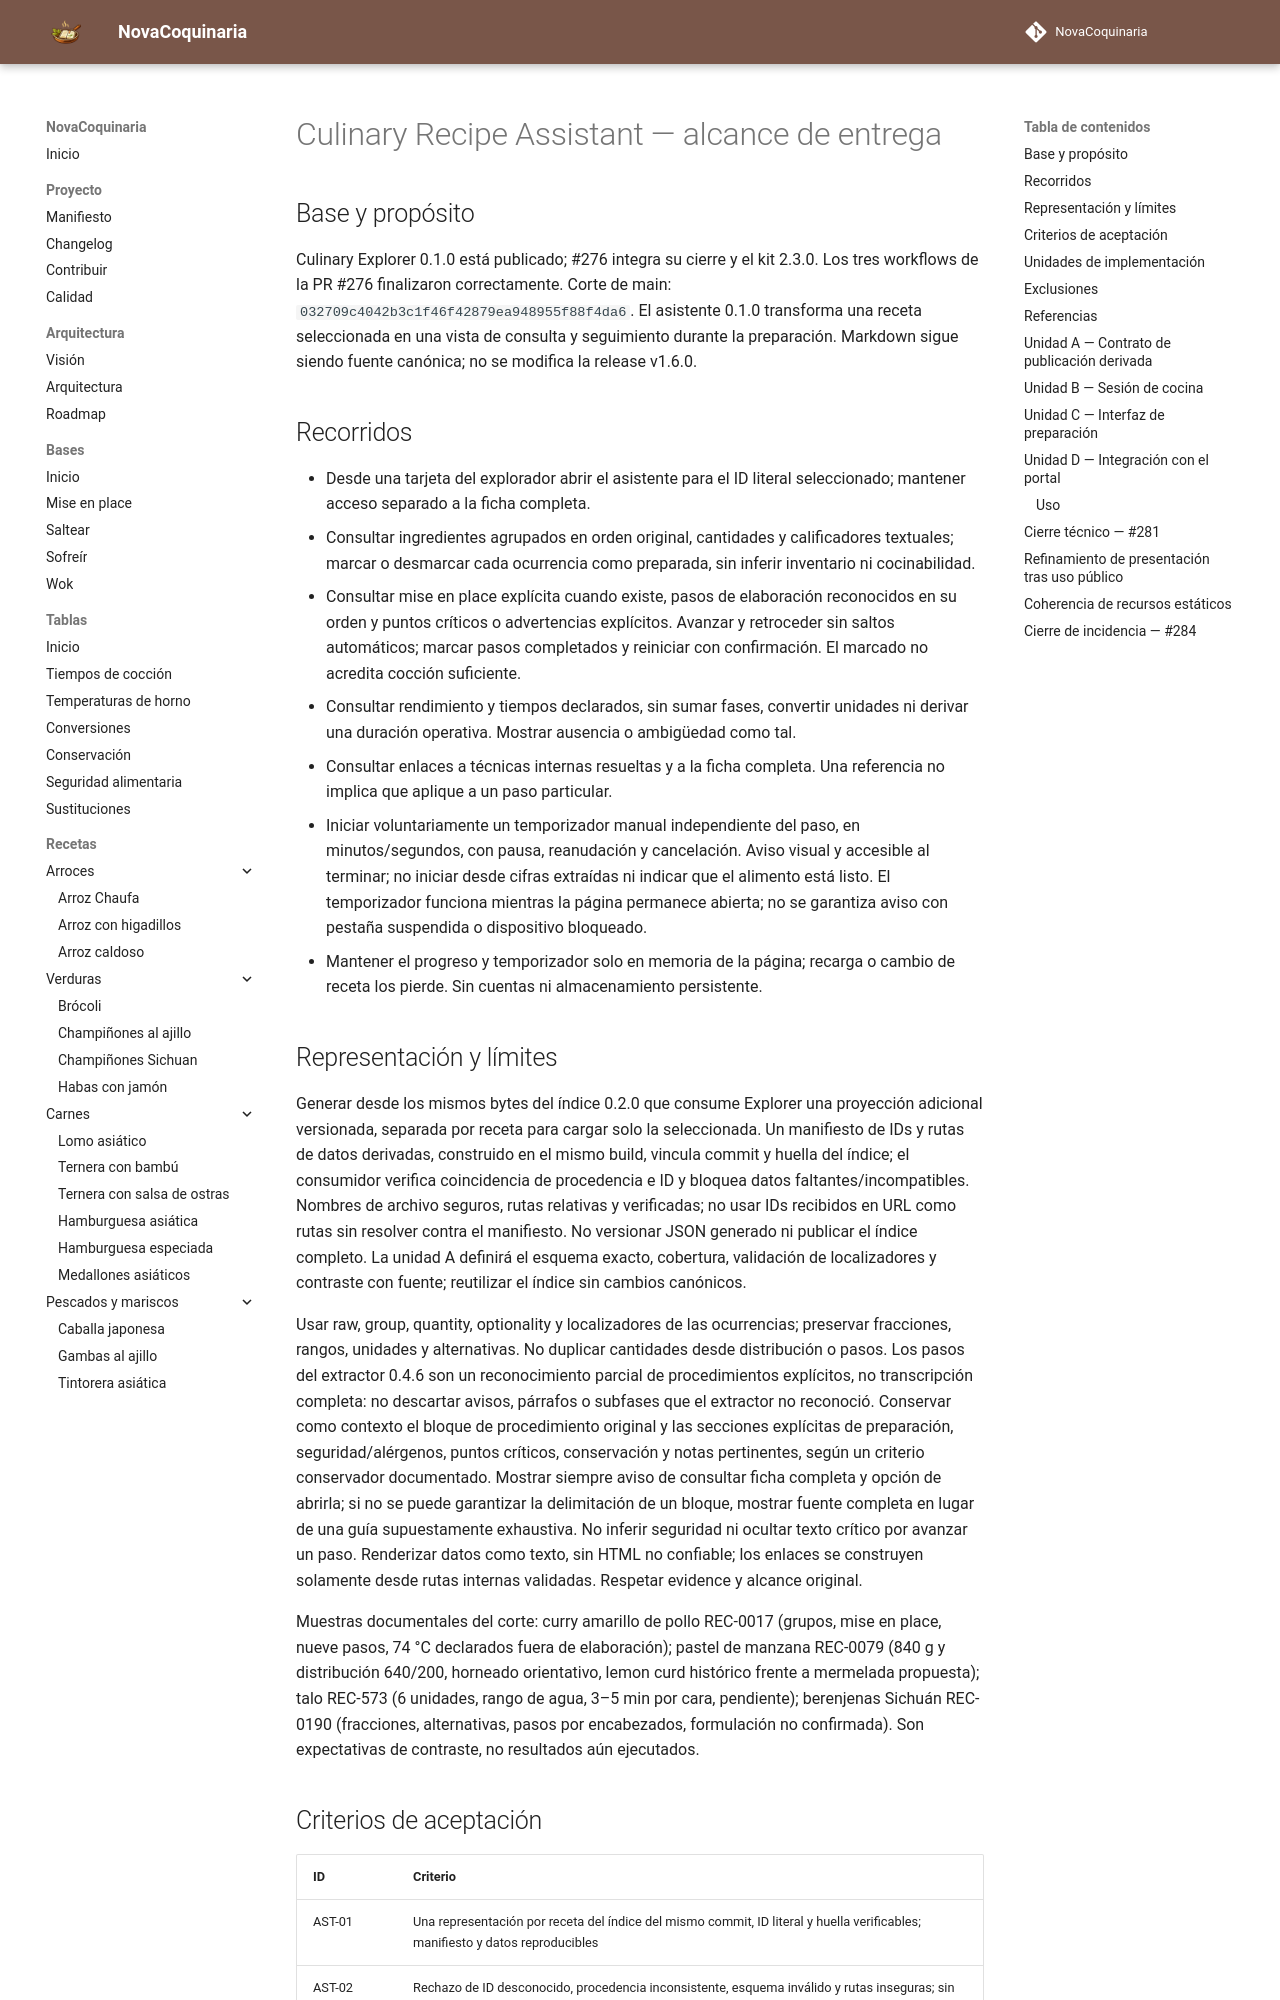

repository: fran-eliot/NovaCoquinaria · page: docs/management/ALCANCE_CULINARY_RECIPE_ASSISTANT.html · generator: mkdocs

---
id: DOC-ALCANCE-RECIPE-ASSISTANT-2026
titulo: Alcance de entrega de Culinary Recipe Assistant
tipo: gestion
version: 0.1.8
estado: borrador
ultima_revision: 2026-11-19
---

# Culinary Recipe Assistant — alcance de entrega

## Base y propósito

Culinary Explorer 0.1.0 está publicado; #276 integra su cierre y el kit 2.3.0. Los tres workflows de la PR #276 finalizaron correctamente. Corte de main: `032709c4042b3c1f46f42879ea948955f88f4da6`. El asistente 0.1.0 transforma una receta seleccionada en una vista de consulta y seguimiento durante la preparación. Markdown sigue siendo fuente canónica; no se modifica la release v1.6.0.

## Recorridos

- Desde una tarjeta del explorador abrir el asistente para el ID literal seleccionado; mantener acceso separado a la ficha completa.
- Consultar ingredientes agrupados en orden original, cantidades y calificadores textuales; marcar o desmarcar cada ocurrencia como preparada, sin inferir inventario ni cocinabilidad.
- Consultar mise en place explícita cuando existe, pasos de elaboración reconocidos en su orden y puntos críticos o advertencias explícitos. Avanzar y retroceder sin saltos automáticos; marcar pasos completados y reiniciar con confirmación. El marcado no acredita cocción suficiente.
- Consultar rendimiento y tiempos declarados, sin sumar fases, convertir unidades ni derivar una duración operativa. Mostrar ausencia o ambigüedad como tal.
- Consultar enlaces a técnicas internas resueltas y a la ficha completa. Una referencia no implica que aplique a un paso particular.
- Iniciar voluntariamente un temporizador manual independiente del paso, en minutos/segundos, con pausa, reanudación y cancelación. Aviso visual y accesible al terminar; no iniciar desde cifras extraídas ni indicar que el alimento está listo. El temporizador funciona mientras la página permanece abierta; no se garantiza aviso con pestaña suspendida o dispositivo bloqueado.
- Mantener el progreso y temporizador solo en memoria de la página; recarga o cambio de receta los pierde. Sin cuentas ni almacenamiento persistente.

## Representación y límites

Generar desde los mismos bytes del índice 0.2.0 que consume Explorer una proyección adicional versionada, separada por receta para cargar solo la seleccionada. Un manifiesto de IDs y rutas de datos derivadas, construido en el mismo build, vincula commit y huella del índice; el consumidor verifica coincidencia de procedencia e ID y bloquea datos faltantes/incompatibles. Nombres de archivo seguros, rutas relativas y verificadas; no usar IDs recibidos en URL como rutas sin resolver contra el manifiesto. No versionar JSON generado ni publicar el índice completo. La unidad A definirá el esquema exacto, cobertura, validación de localizadores y contraste con fuente; reutilizar el índice sin cambios canónicos.

Usar raw, group, quantity, optionality y localizadores de las ocurrencias; preservar fracciones, rangos, unidades y alternativas. No duplicar cantidades desde distribución o pasos. Los pasos del extractor 0.4.6 son un reconocimiento parcial de procedimientos explícitos, no transcripción completa: no descartar avisos, párrafos o subfases que el extractor no reconoció. Conservar como contexto el bloque de procedimiento original y las secciones explícitas de preparación, seguridad/alérgenos, puntos críticos, conservación y notas pertinentes, según un criterio conservador documentado. Mostrar siempre aviso de consultar ficha completa y opción de abrirla; si no se puede garantizar la delimitación de un bloque, mostrar fuente completa en lugar de una guía supuestamente exhaustiva. No inferir seguridad ni ocultar texto crítico por avanzar un paso. Renderizar datos como texto, sin HTML no confiable; los enlaces se construyen solamente desde rutas internas validadas. Respetar evidence y alcance original.

Muestras documentales del corte: curry amarillo de pollo REC-0017 (grupos, mise en place, nueve pasos, 74 °C declarados fuera de elaboración); pastel de manzana REC-0079 (840 g y distribución 640/200, horneado orientativo, lemon curd histórico frente a mermelada propuesta); talo REC-573 (6 unidades, rango de agua, 3–5 min por cara, pendiente); berenjenas Sichuán REC-0190 (fracciones, alternativas, pasos por encabezados, formulación no confirmada). Son expectativas de contraste, no resultados aún ejecutados.
